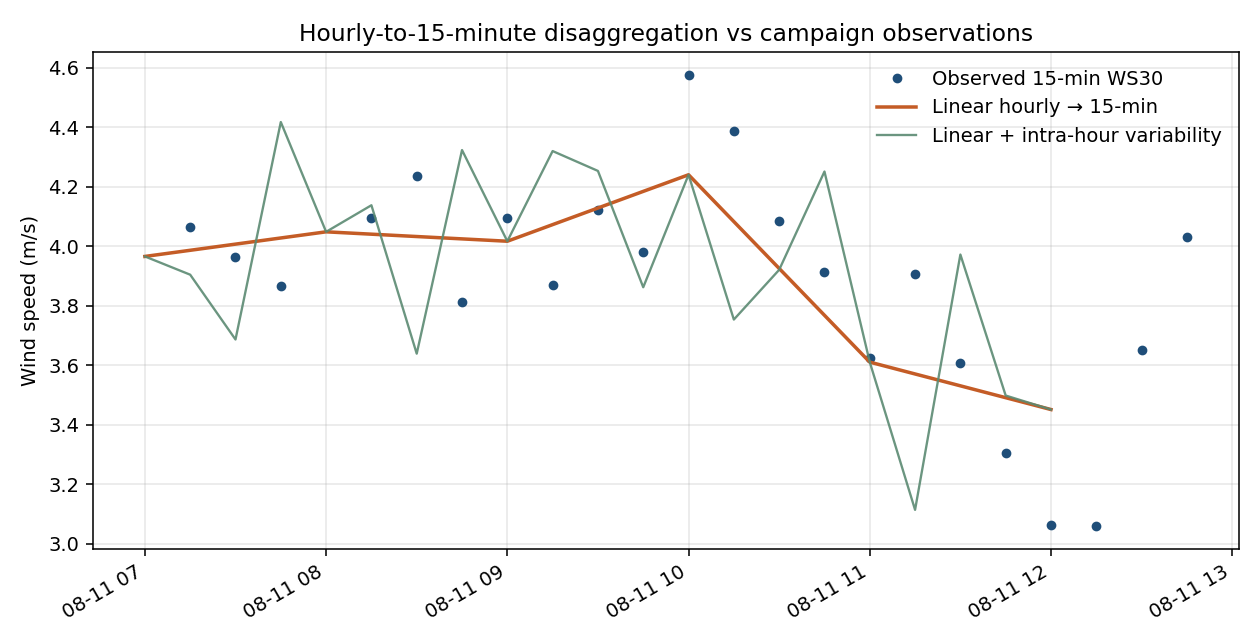

Data behind this chart, as committed beside it:
, observed_15min, linear_15min, linear_plus_variability
2022-08-11 07:00:00+00:00, , 3.965, 3.965
2022-08-11 07:15:00+00:00, 4.066, 3.986, 3.904
2022-08-11 07:30:00+00:00, 3.964, 4.007, 3.686
2022-08-11 07:45:00+00:00, 3.867, 4.027, 4.417
2022-08-11 08:00:00+00:00, , 4.048, 4.048
2022-08-11 08:15:00+00:00, 4.096, 4.04, 4.137
2022-08-11 08:30:00+00:00, 4.236, 4.032, 3.639
2022-08-11 08:45:00+00:00, 3.812, 4.024, 4.323
2022-08-11 09:00:00+00:00, 4.095, 4.017, 4.017
2022-08-11 09:15:00+00:00, 3.869, 4.072, 4.319
2022-08-11 09:30:00+00:00, 4.121, 4.128, 4.253
2022-08-11 09:45:00+00:00, 3.982, 4.184, 3.862
2022-08-11 10:00:00+00:00, 4.576, 4.24, 4.24
2022-08-11 10:15:00+00:00, 4.387, 4.082, 3.753
2022-08-11 10:30:00+00:00, 4.083, 3.925, 3.92
2022-08-11 10:45:00+00:00, 3.913, 3.768, 4.251
2022-08-11 11:00:00+00:00, 3.623, 3.61, 3.61
2022-08-11 11:15:00+00:00, 3.905, 3.571, 3.114
2022-08-11 11:30:00+00:00, 3.609, 3.531, 3.972
2022-08-11 11:45:00+00:00, 3.305, 3.491, 3.498
2022-08-11 12:00:00+00:00, 3.063, 3.451, 3.451
2022-08-11 12:15:00+00:00, 3.059, , 
2022-08-11 12:30:00+00:00, 3.653, , 
2022-08-11 12:45:00+00:00, 4.029, , 
